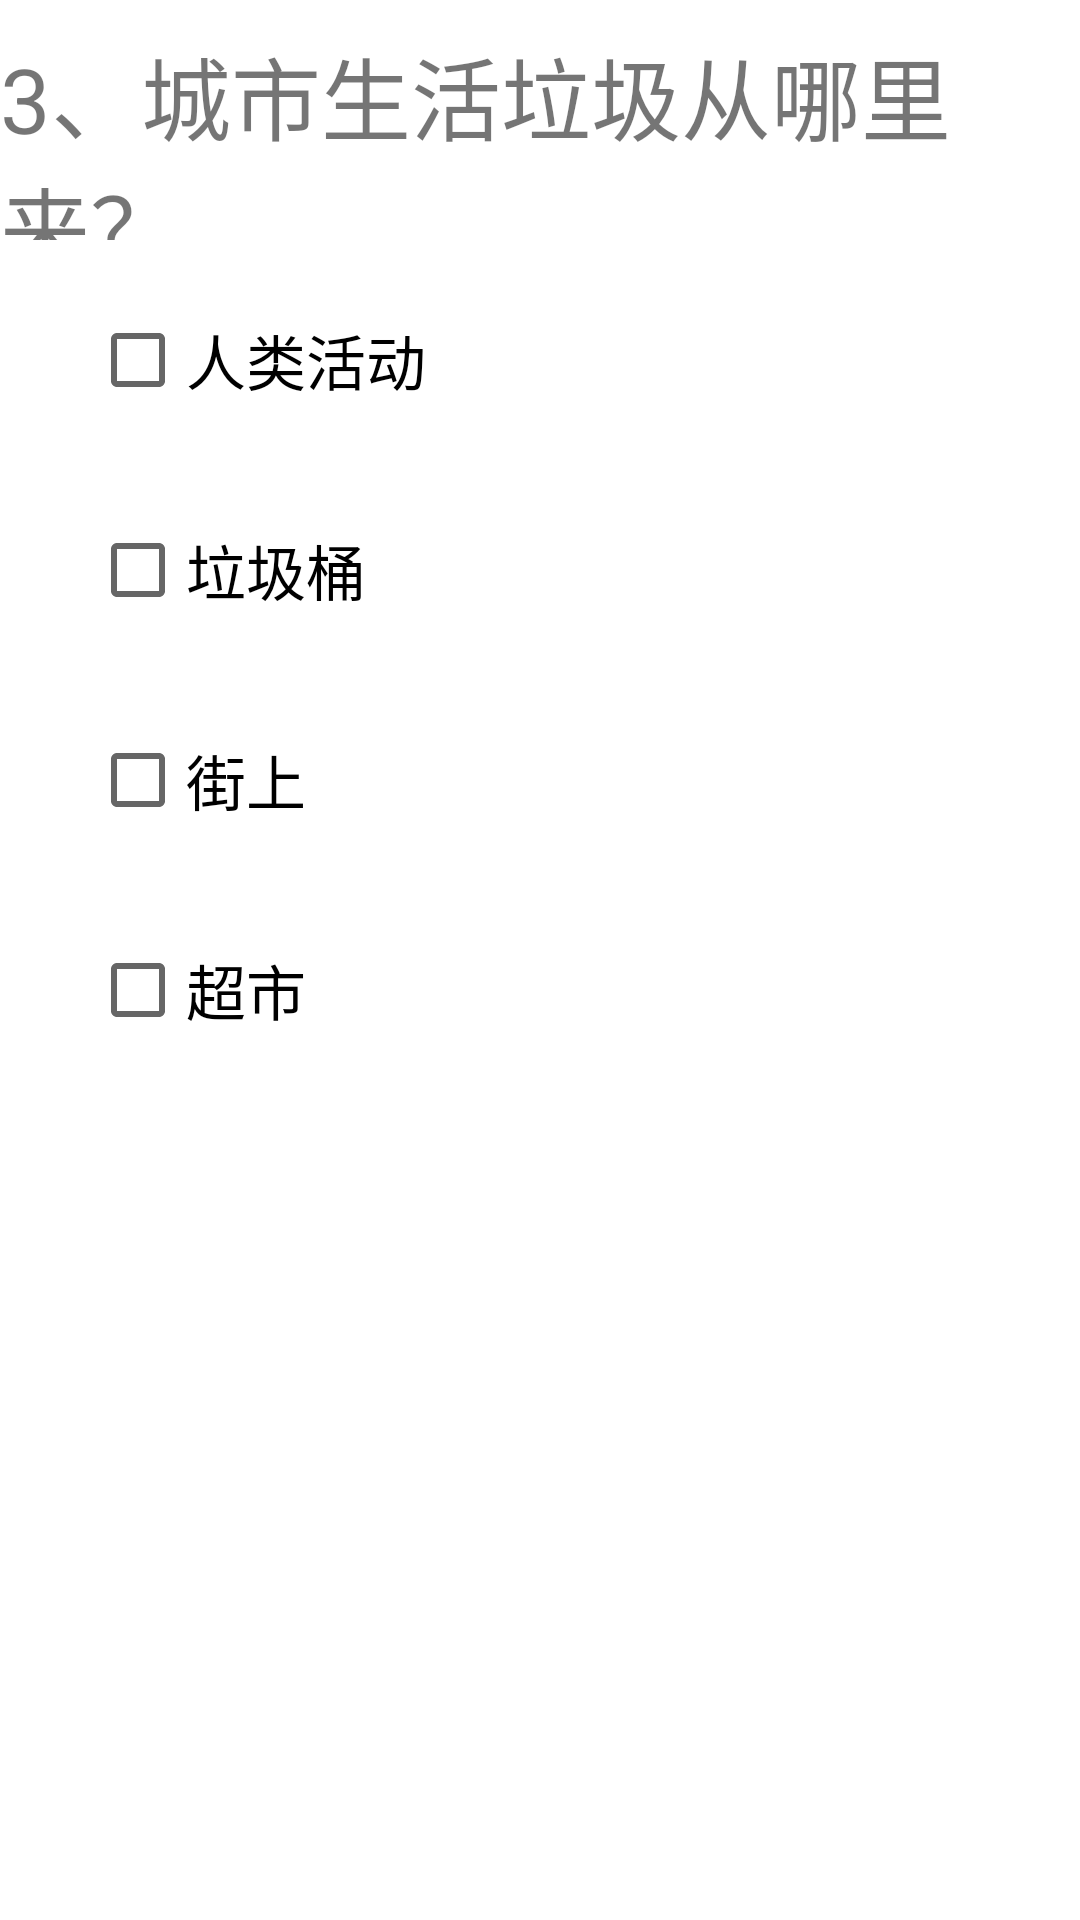

Layout XML and referenced resources for this Android screen:
<!-- AndroidManifest.xml: application theme AppTheme -->
<!-- res/layout/disanti.xml -->
<?xml version="1.0" encoding="utf-8"?>
<LinearLayout xmlns:android="http://schemas.android.com/apk/res/android"
    xmlns:app="http://schemas.android.com/apk/res-auto"
    xmlns:tools="http://schemas.android.com/tools"
    android:layout_width="match_parent"
    android:layout_height="match_parent"
    tools:context=".tiku.disanti"
    android:orientation="vertical">
    <TextView
        android:layout_marginTop="10dp"
        android:layout_width="match_parent"
        android:layout_height="70dp"
        android:text="3、城市生活垃圾从哪里来？"
        android:textSize="30dp"/>
    <CheckBox
        android:id="@+id/A"
        android:layout_marginLeft="30dp"
        android:layout_marginTop="10dp"
        android:layout_width="match_parent"
        android:layout_height="60dp"
        android:text="人类活动"
        android:textSize="20dp"/>
    <CheckBox
        android:id="@+id/B"
        android:layout_marginLeft="30dp"
        android:layout_marginTop="10dp"
        android:layout_width="match_parent"
        android:layout_height="60dp"
        android:text="垃圾桶"
        android:textSize="20dp"/>
    <CheckBox
        android:id="@+id/C"
        android:layout_marginLeft="30dp"
        android:layout_marginTop="10dp"
        android:layout_width="match_parent"
        android:layout_height="60dp"
        android:text="街上"
        android:textSize="20dp"/>;
    <CheckBox
        android:id="@+id/D"
        android:layout_marginLeft="30dp"
        android:layout_marginTop="10dp"
        android:layout_width="match_parent"
        android:layout_height="60dp"
        android:text="超市"
        android:textSize="20dp"/>

</LinearLayout>
<!-- resources referenced by this layout -->
<resources>
  <style name="AppTheme" parent="Theme.MaterialComponents.Light.NoActionBar">
          <item name="colorPrimary">@color/colorPrimary</item>
          <item name="colorPrimaryDark">@color/colorPrimaryDark</item>
          <item name="colorAccent">@color/colorAccent</item>
      </style>
  <color name="colorPrimary">#008577</color>
  <color name="colorPrimaryDark">#00574B</color>
  <color name="colorAccent">#CC0000</color>
</resources>
